The GitHub repository EnzoN7/Image-classification-Database contains a labelled image folder "hybrid-database" with 10 categories: apples, bananas, coconuts, grapes, lemons, limes, mangos, oranges, pineapples, tomatoes. Examples follow, each with its label.

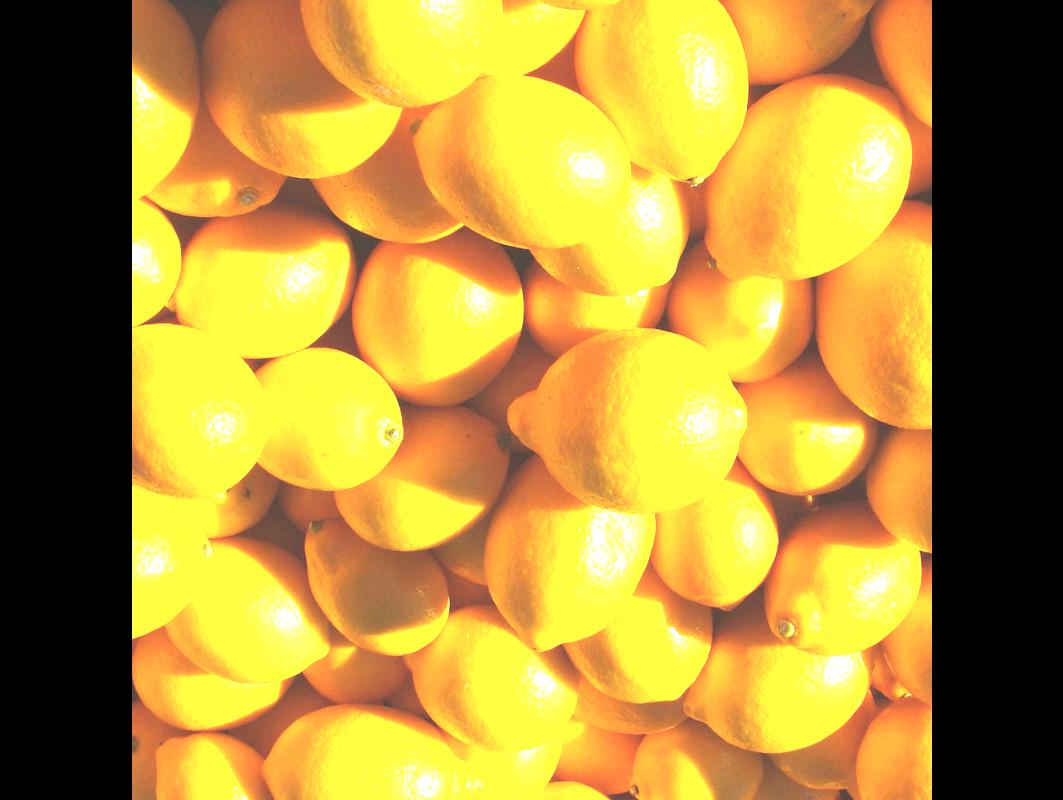
Label: lemons

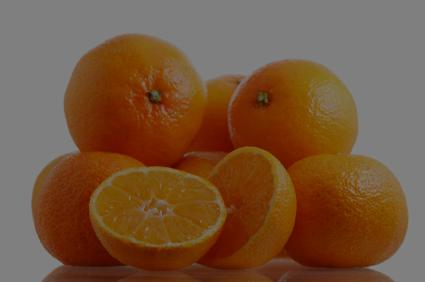
Label: oranges

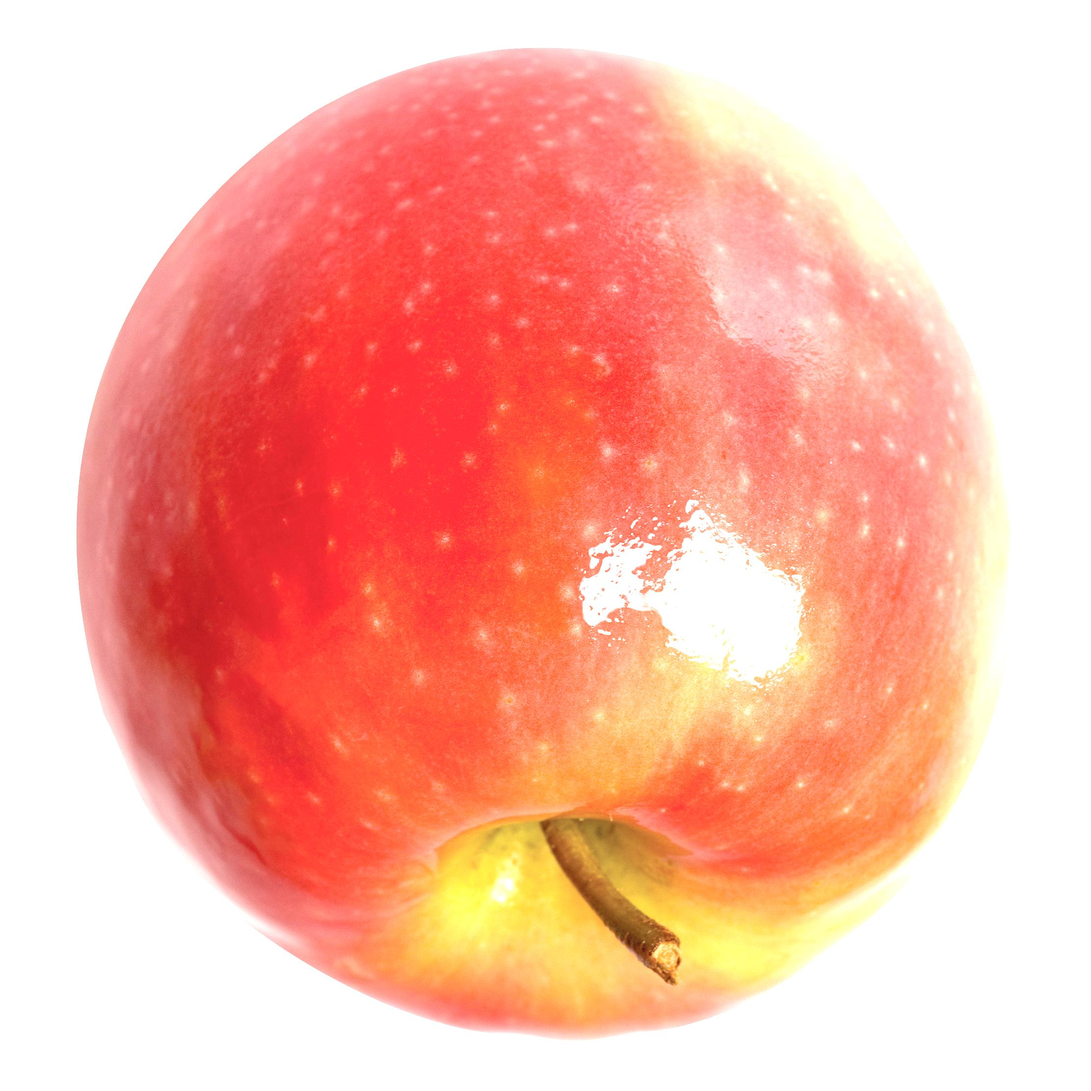
Label: apples

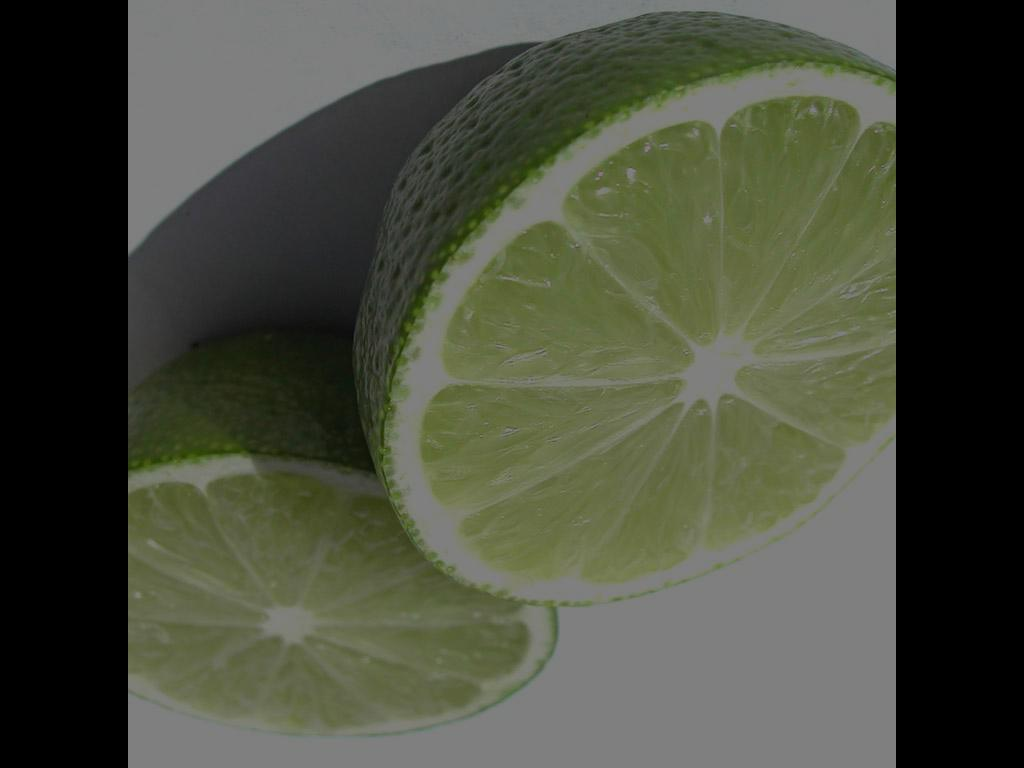
Label: limes

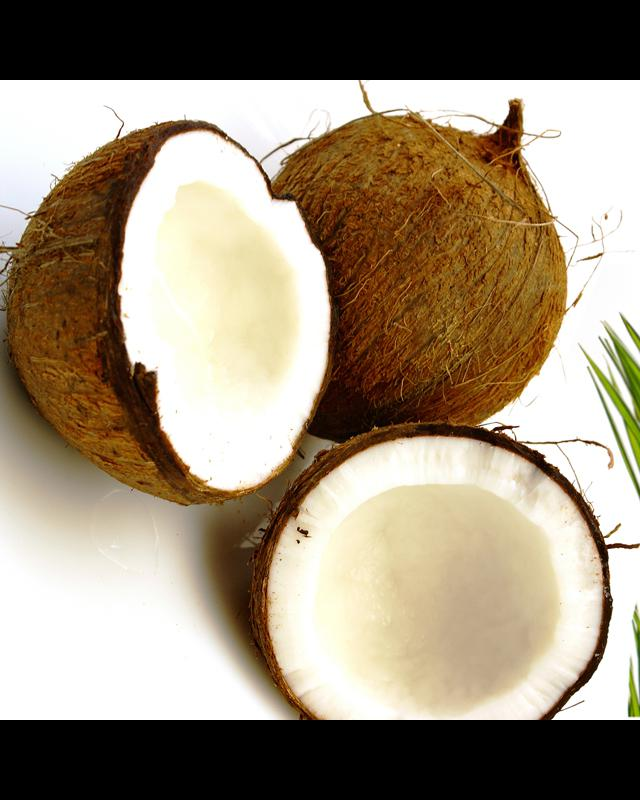
Label: coconuts

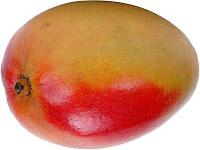
Label: mangos
